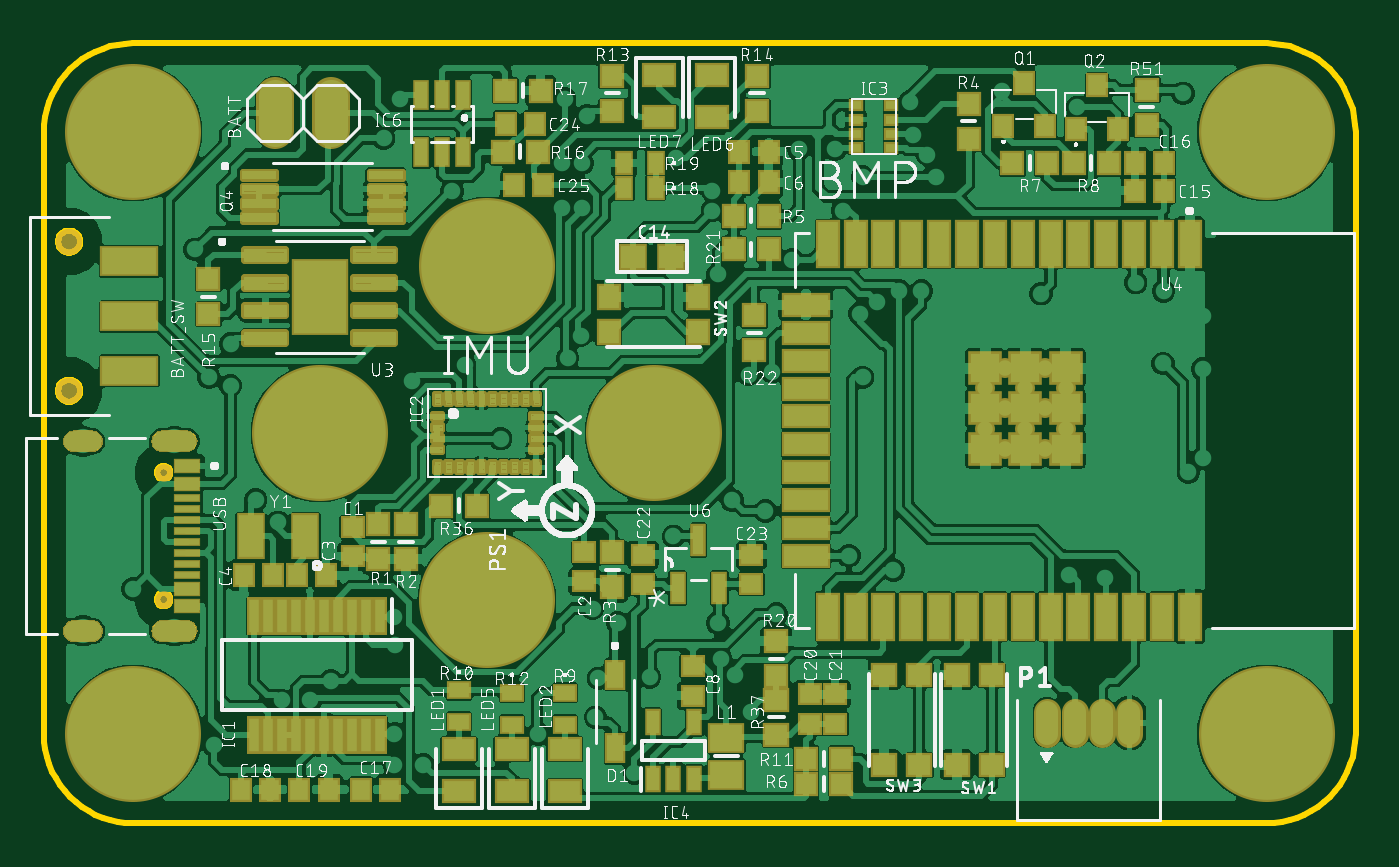
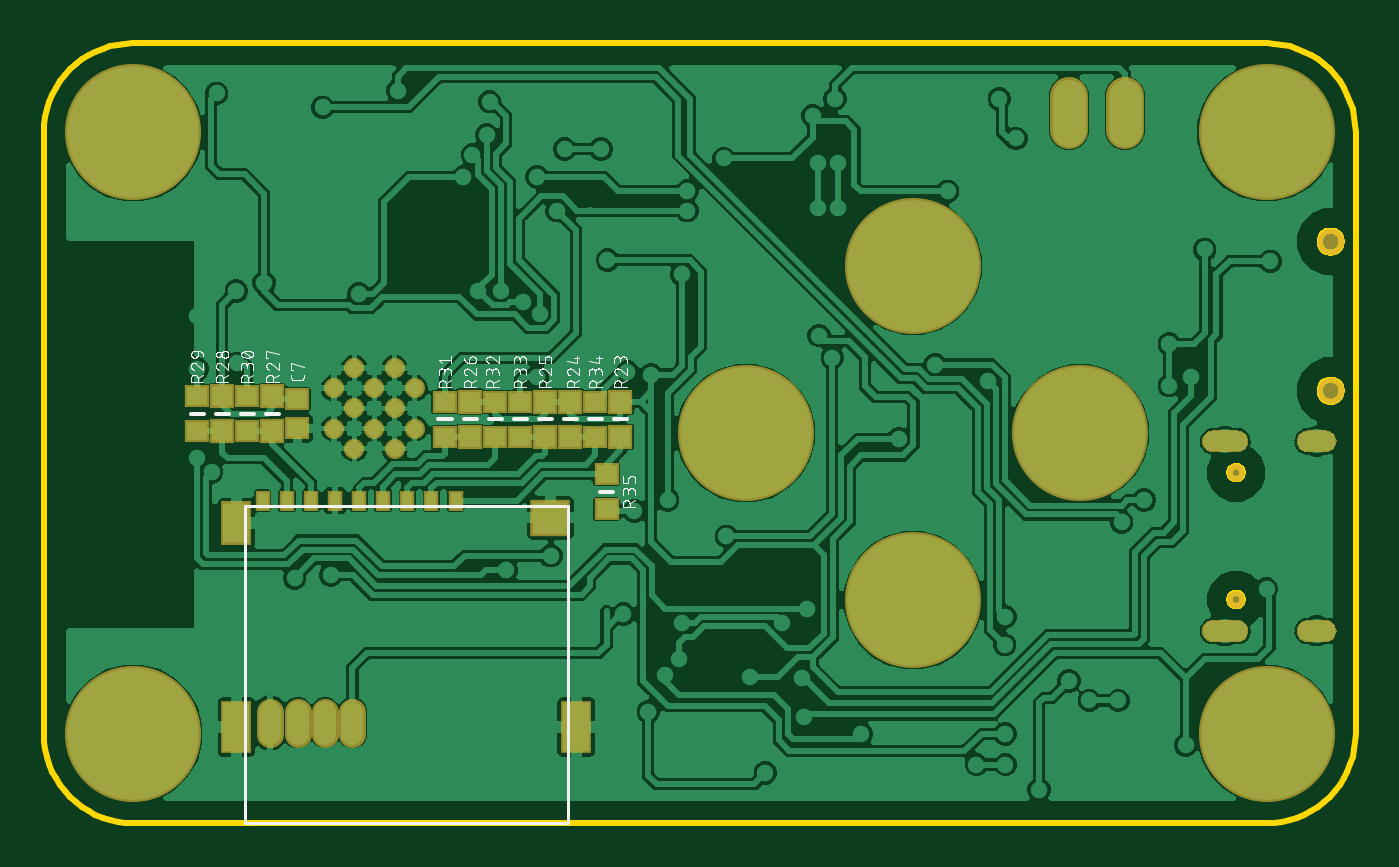
Circuit board: 9 layer files. Board 59.8 x 35.6 mm.
- bottom_copper: copper_bottom.gbr (256932 bytes)
- top_copper: copper_top.gbr (507056 bytes)
- outline: profile.gbr (11041 bytes)
- bottom_silk: silkscreen_bottom.gbr (65927 bytes)
- top_silk: silkscreen_top.gbr (280586 bytes)
- bottom_mask: soldermask_bottom.gbr (9401 bytes)
- top_mask: soldermask_top.gbr (19831 bytes)
- paste: solderpaste_bottom.gbr (1163 bytes)
- paste: solderpaste_top.gbr (18590 bytes)

=== bottom_copper: copper_bottom.gbr (256932 bytes, source omitted) ===
=== top_copper: copper_top.gbr (507056 bytes, source omitted) ===
=== outline: profile.gbr (11041 bytes, source omitted) ===
=== bottom_silk: silkscreen_bottom.gbr (65927 bytes, source omitted) ===
=== top_silk: silkscreen_top.gbr (280586 bytes, source omitted) ===
=== bottom_mask: soldermask_bottom.gbr (9401 bytes, source omitted) ===
=== top_mask: soldermask_top.gbr (19831 bytes, source omitted) ===
=== paste: solderpaste_bottom.gbr ===
G04 EAGLE Gerber RS-274X export*
G75*
%MOMM*%
%FSLAX34Y34*%
%LPD*%
%INSolderpaste Bottom*%
%IPPOS*%
%AMOC8*
5,1,8,0,0,1.08239X$1,22.5*%
G01*
%ADD10R,0.500000X0.750000*%
%ADD11R,1.200000X1.800000*%
%ADD12R,1.200000X2.200000*%
%ADD13R,1.600000X1.500000*%
%ADD14R,0.950000X0.900000*%
%ADD15R,0.950000X0.800000*%
%ADD16R,0.940000X0.800000*%


D10*
X639450Y553430D03*
X628450Y553430D03*
X617450Y553430D03*
X606450Y553430D03*
X595450Y553430D03*
X584450Y553430D03*
X573450Y553430D03*
X562450Y553430D03*
X551450Y553430D03*
D11*
X651450Y543180D03*
D12*
X651450Y450180D03*
D13*
X508200Y545680D03*
D12*
X496450Y450180D03*
D14*
X476250Y582550D03*
X476250Y598550D03*
X499110Y582550D03*
X499110Y598550D03*
X510540Y582550D03*
X510540Y598550D03*
X544830Y582550D03*
X544830Y598550D03*
X635000Y585090D03*
X635000Y601090D03*
X657860Y585090D03*
X657860Y601090D03*
D15*
X669290Y585090D03*
X669290Y601090D03*
X646430Y585090D03*
X646430Y601090D03*
X556260Y582550D03*
X556260Y598550D03*
X533400Y582550D03*
X533400Y598550D03*
X521970Y582550D03*
X521970Y598550D03*
X487680Y582550D03*
X487680Y598550D03*
X482600Y565530D03*
X482600Y549530D03*
D16*
X623570Y586390D03*
X623570Y599790D03*
M02*

=== paste: solderpaste_top.gbr (18590 bytes, source omitted) ===
